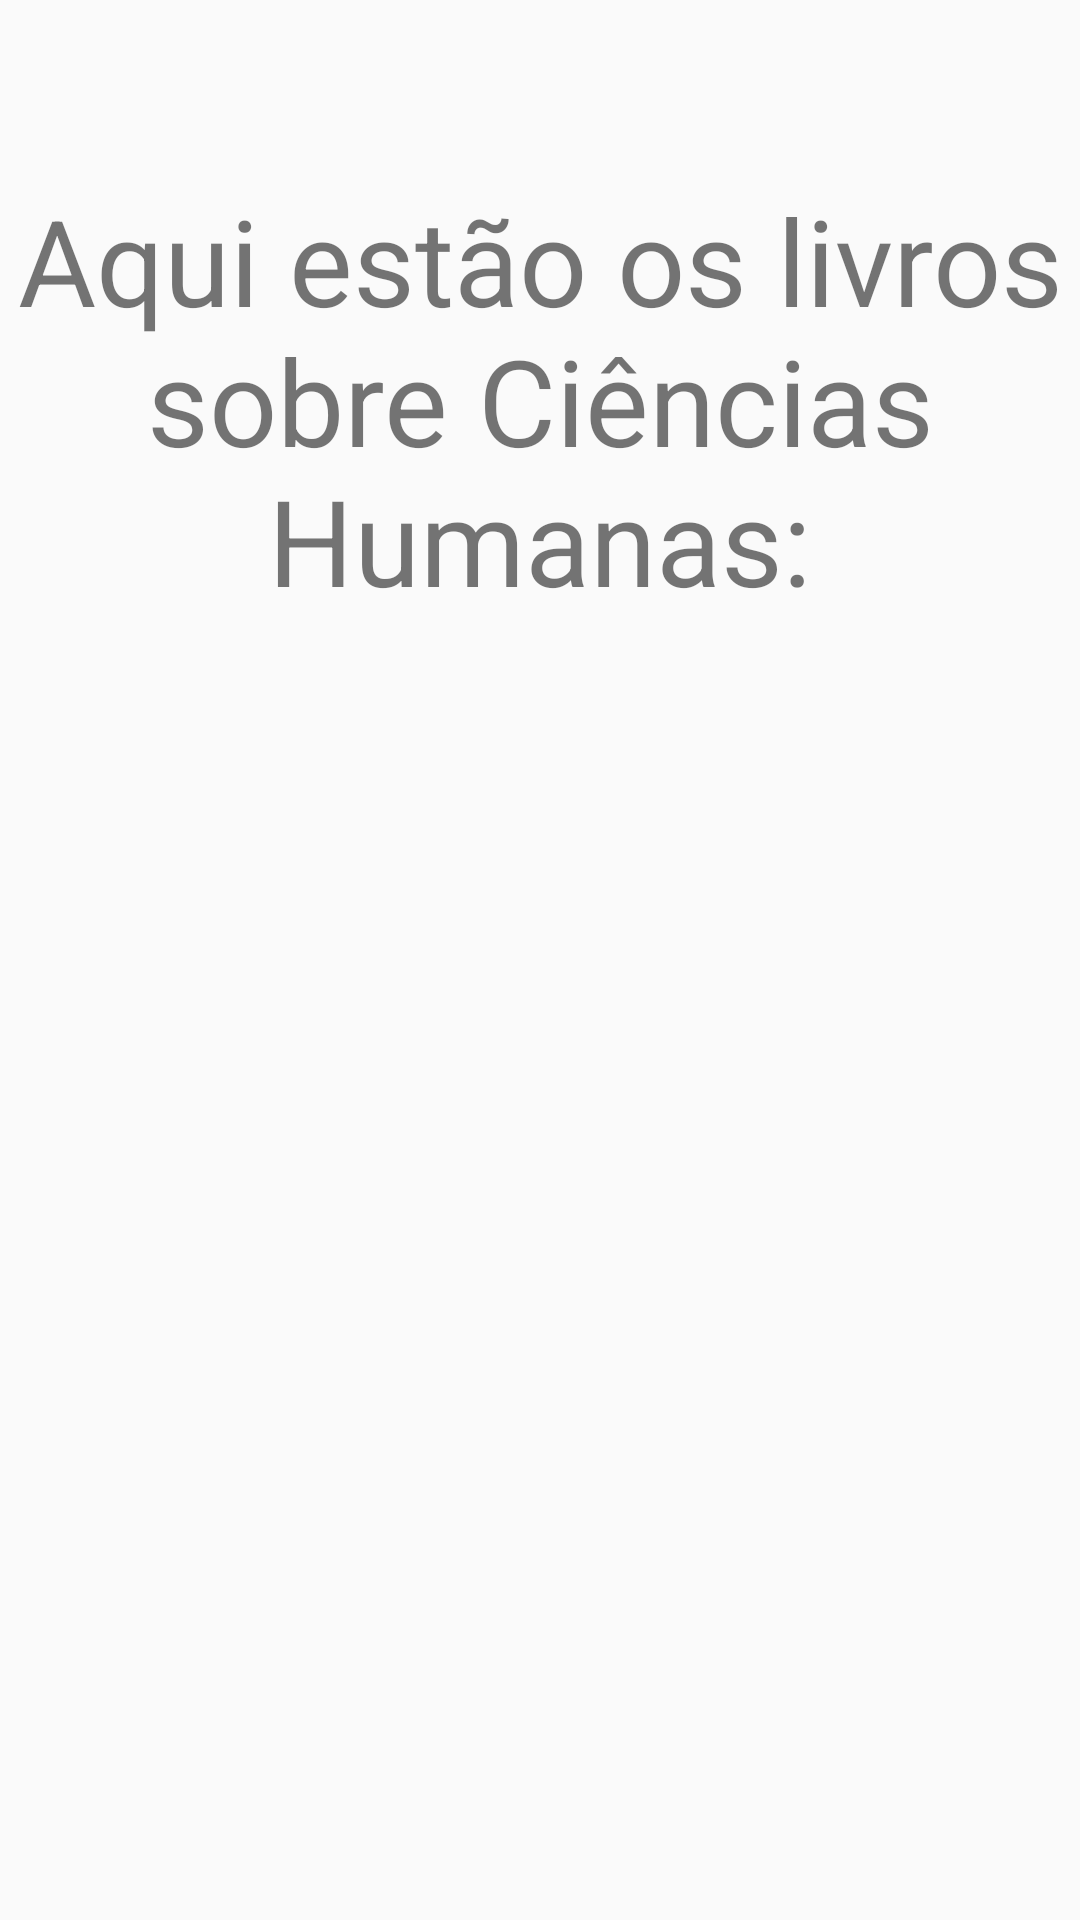

The Android layout XML behind this screen, and the referenced resources:
<!-- AndroidManifest.xml: application theme Theme.TCC_Biblioteca -->
<!-- res/layout/activity_humanas.xml -->
<?xml version="1.0" encoding="utf-8"?>
<android.support.v7.widget.LinearLayoutCompat xmlns:android="http://schemas.android.com/apk/res/android"
    xmlns:app="http://schemas.android.com/apk/res-auto"
    xmlns:tools="http://schemas.android.com/tools"
    android:layout_width="match_parent"
    android:layout_height="match_parent"
    tools:context=".HumanasActivity">

    <ScrollView
        android:layout_width="match_parent"
        android:layout_height="wrap_content">

        <android.support.v7.widget.LinearLayoutCompat
            android:layout_width="match_parent"
            android:layout_height="wrap_content"
            android:orientation="vertical">

            <android.support.v7.widget.AppCompatTextView
                android:id="@+id/txt_livros_humanas"
                android:layout_width="match_parent"
                android:layout_height="match_parent"
                android:layout_marginTop="60dp"
                android:gravity="center"
                android:text="@string/txt_titulo_humanas"
                android:textSize="40sp" />

            <android.support.v7.widget.RecyclerView
                android:id="@+id/rcl_livros_humanas"
                android:layout_width="match_parent"
                android:layout_height="wrap_content" />


        </android.support.v7.widget.LinearLayoutCompat>

    </ScrollView>

</android.support.v7.widget.LinearLayoutCompat>
<!-- resources referenced by this layout -->
<resources>
  <string name="txt_titulo_humanas">Aqui estão os livros sobre Ciências Humanas:</string>
  <style name="Theme.TCC_Biblioteca" parent="Theme.AppCompat.Light.DarkActionBar">
          
          <item name="colorPrimary">@color/purple_500</item>
          <item name="colorPrimaryDark">@color/purple_700</item>
          <item name="colorAccent">@color/teal_200</item>
          
      </style>
  <!-- not gathered from this repository: default colours our renderer supplied (Android Studio template values) -->
  <color name="purple_500">#FF6200EE</color>
  <color name="purple_700">#FF3700B3</color>
  <color name="teal_200">#FF03DAC5</color>
</resources>
